Run: headless pygame with SDL's dummy video driver; simulated clock (each Clock.tick advances the game by its frame time, no real sleeping); random seed 0; keys injected as events and as key.get_pressed() state; no mouse input.
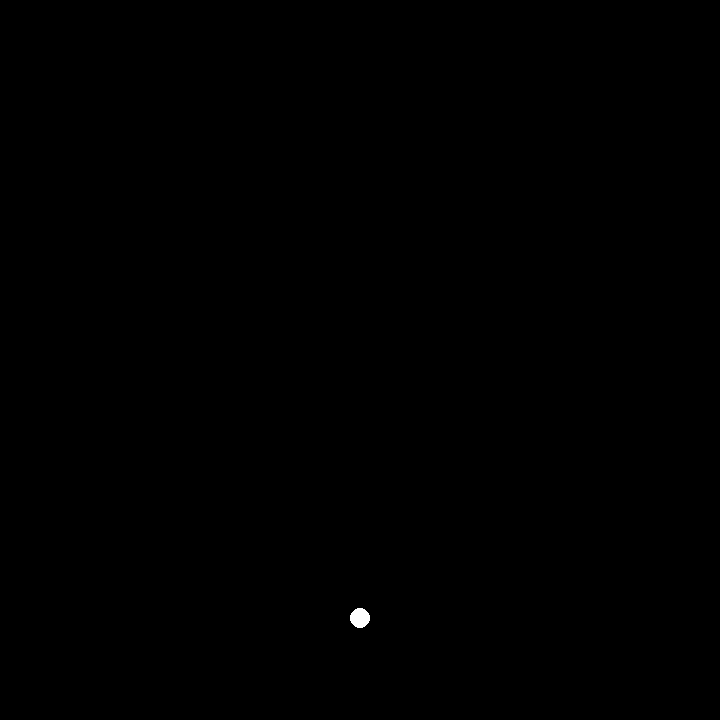
Frame 1 of 4 · flips 1–60 · no input
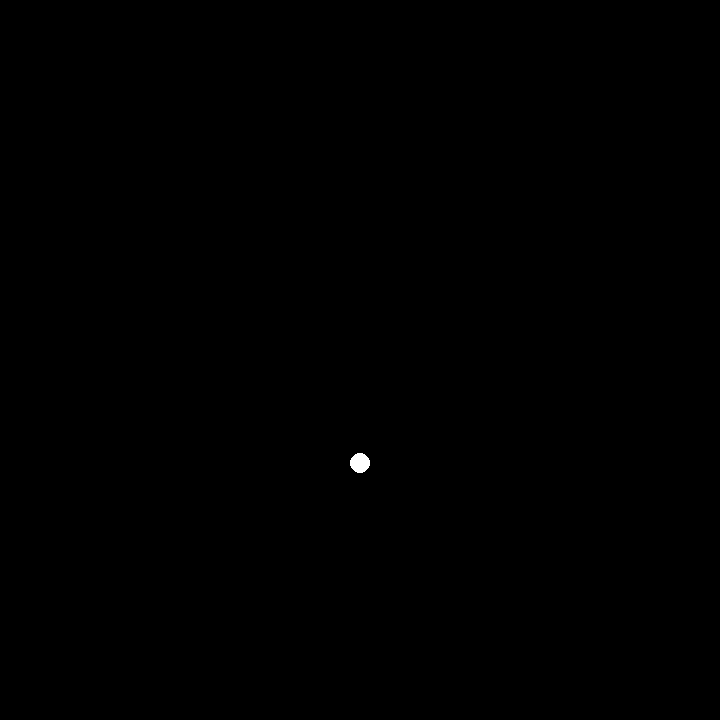
Frame 2 of 4 · flips 61–180 · tapped SPACE, RETURN · held RIGHT (→), D
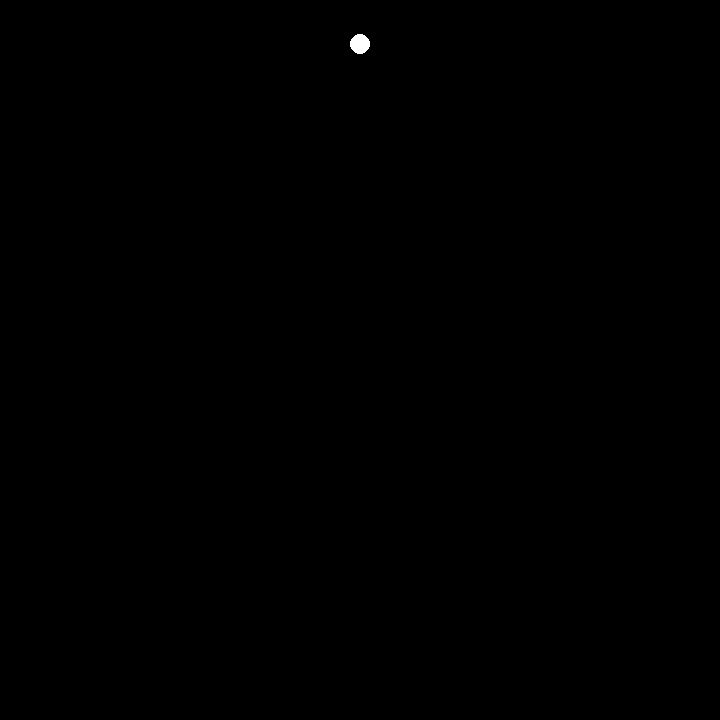
Frame 3 of 4 · flips 181–300 · held DOWN (↓), S
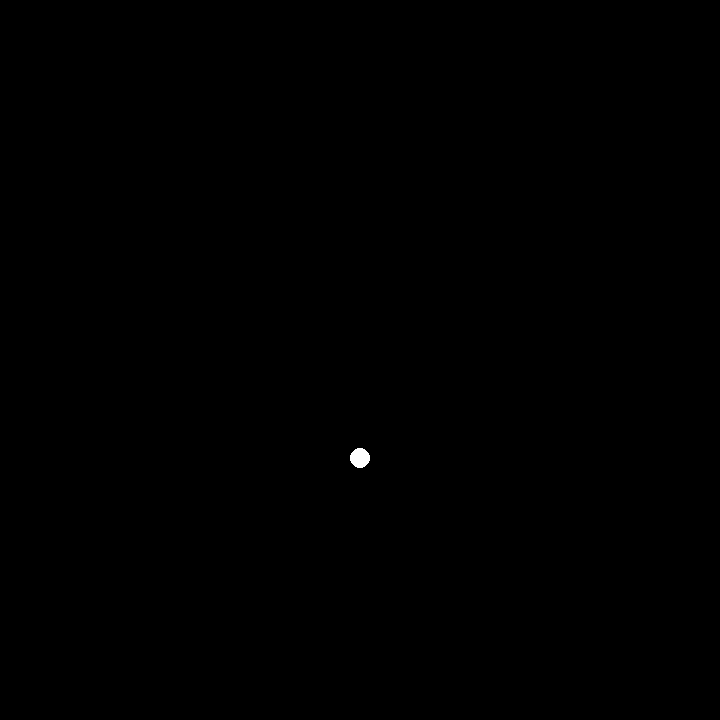
Frame 4 of 4 · flips 301–420 · held LEFT (←), A, UP (↑), W

The pygame program that drew these frames:

import pygame
import math

class SineObj():
    def __init__(self, x = 0, y = 360, dir = 1) -> None:
        self.x = x
        self.y = y
        self.i = 0
        self.dir = dir

    def __update__(self):
        self.vy = math.cos(self.i / 400 * 2 * math.pi) * 5
        self.y += self.vy
        self.i += 1

    def draw(self):
        pygame.draw.circle(screen, (255,255,255), (self.x, self.y), 10)

pygame.init()
clock = pygame.time.Clock()
screen = pygame.display.set_mode( (720, 720) )

obj = SineObj(360, 360, 1)

running = True
while running:
    for event in pygame.event.get():
        if event.type == pygame.QUIT:
            running = False
    screen.fill( (0,0,0) )
    obj.__update__()
    obj.draw()
    pygame.display.flip()
    clock.tick(30)

pygame.quit()
